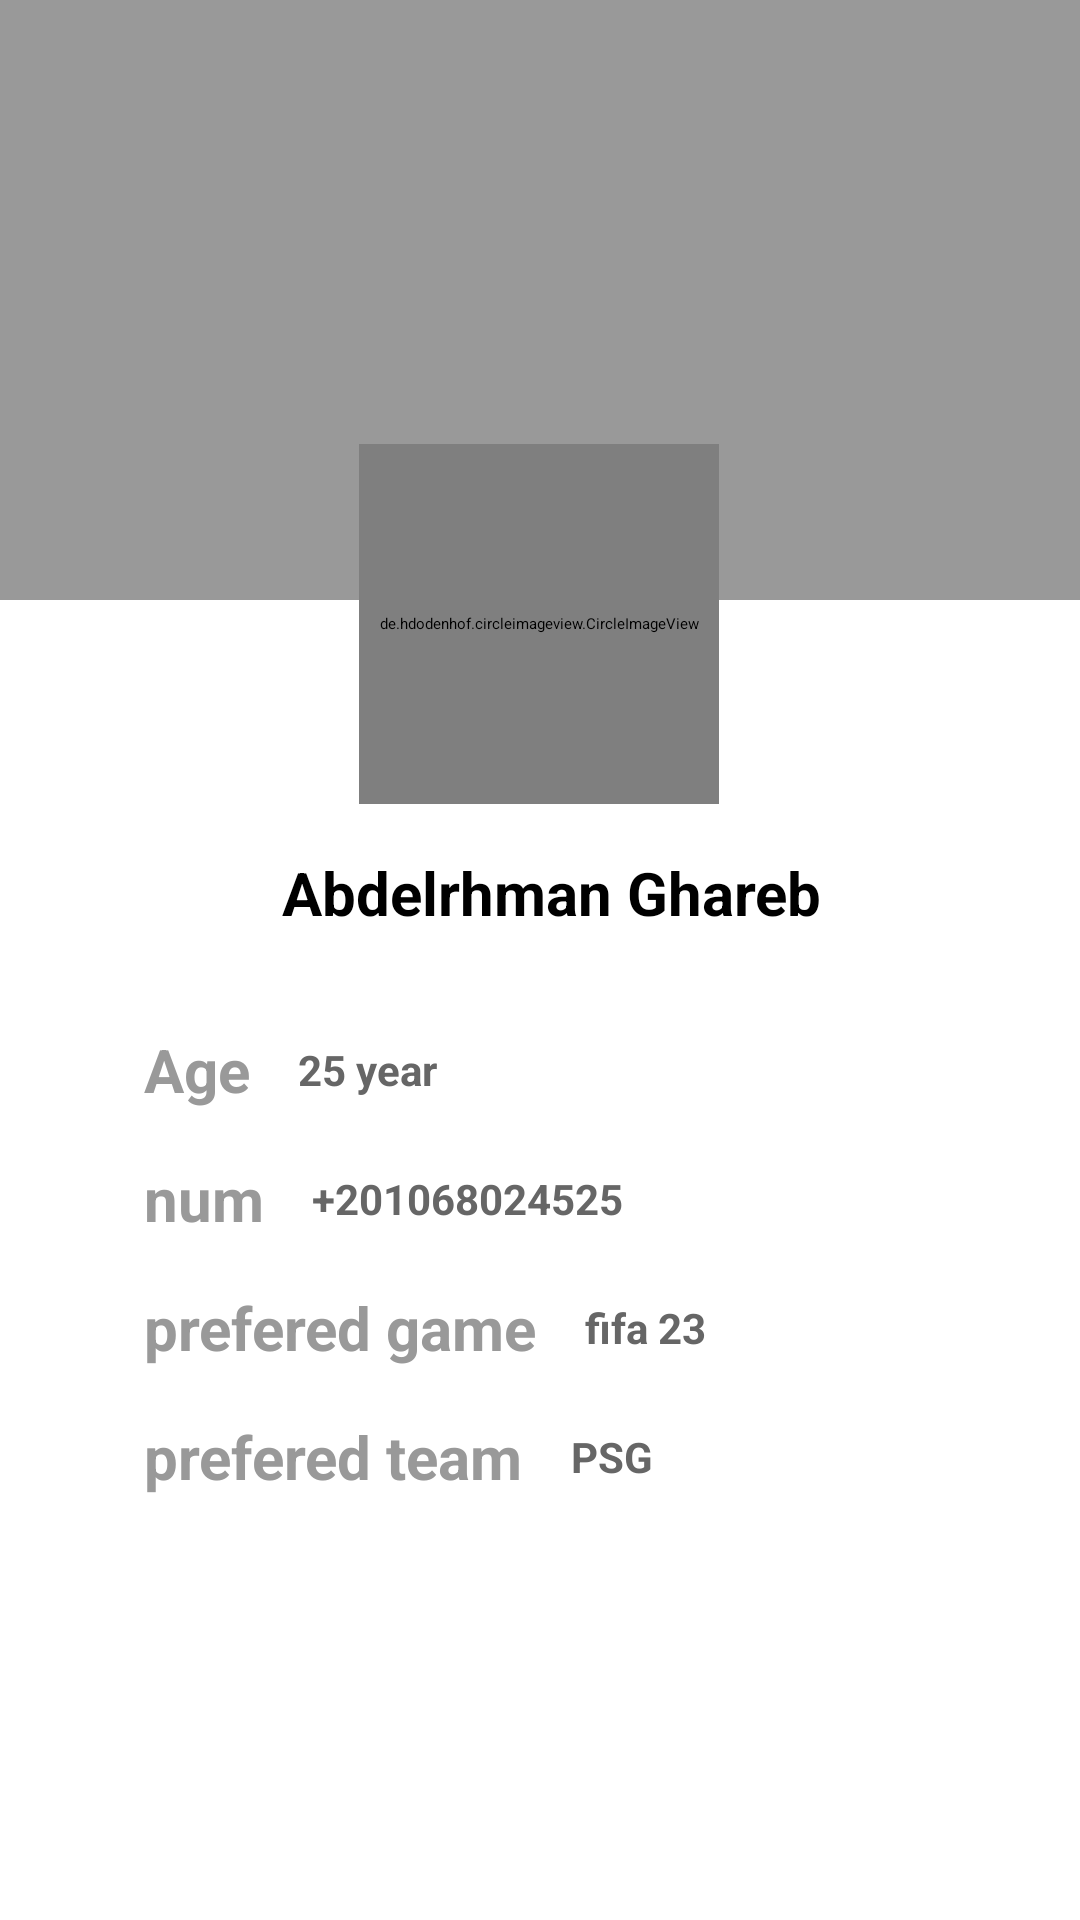

Reconstruct the res/layout file that produces this screen, plus the resources it refers to.
<!-- AndroidManifest.xml: application theme Theme.App.Starting -->
<!-- res/layout/fragment_fragment2.xml -->
<?xml version="1.0" encoding="utf-8"?>
<androidx.constraintlayout.widget.ConstraintLayout xmlns:android="http://schemas.android.com/apk/res/android"
    xmlns:app="http://schemas.android.com/apk/res-auto"
    android:orientation="vertical"
    android:layout_width="match_parent"
    android:layout_height="match_parent">

    <ImageView
        android:id="@+id/imageView"
        android:layout_width="match_parent"
        android:layout_height="200dp"
        app:layout_constraintEnd_toEndOf="parent"
        app:layout_constraintStart_toStartOf="parent"
        app:layout_constraintTop_toTopOf="parent"
        android:background="#999"
        app:srcCompat="@drawable/tifo"
        android:contentDescription="cover" />

    <de.hdodenhof.circleimageview.CircleImageView
        android:id="@+id/circleImageView"
        android:layout_width="120dp"
        android:layout_height="120dp"
        android:layout_gravity="center_vertical"
        android:layout_marginTop="148dp"
        android:src="@drawable/mypic"

        app:civ_border_color="#999"
        app:civ_border_width="2dp"
        app:layout_constraintEnd_toEndOf="parent"
        app:layout_constraintHorizontal_bias="0.498"
        app:layout_constraintStart_toStartOf="parent"
        app:layout_constraintTop_toTopOf="@+id/imageView" />

    <TextView
        android:id="@+id/textView"
        android:layout_width="wrap_content"
        android:layout_height="wrap_content"
        android:layout_marginStart="8dp"
        android:layout_marginTop="16dp"
        android:gravity="center"
        android:text="Abdelrhman Ghareb"
        android:textColor="#000"
        android:textSize="20sp"
        android:textStyle="bold"
        app:fontFamily="@font/acme"
        app:layout_constraintEnd_toEndOf="parent"
        app:layout_constraintHorizontal_bias="0.498"
        app:layout_constraintStart_toStartOf="parent"
        app:layout_constraintTop_toBottomOf="@+id/circleImageView" />

    <LinearLayout
        android:layout_width="match_parent"
        android:layout_height="wrap_content"
        android:layout_marginTop="16dp"
        android:orientation="vertical"
        app:layout_constraintEnd_toEndOf="parent"
        app:layout_constraintStart_toStartOf="parent"
        app:layout_constraintTop_toBottomOf="@+id/textView">

        <LinearLayout
            android:layout_width="match_parent"
            android:layout_height="wrap_content"
            android:orientation="horizontal">

            <TextView
                android:id="@+id/textView2"
                android:layout_width="wrap_content"
                android:layout_height="wrap_content"
                android:layout_marginStart="48dp"
                android:layout_marginLeft="48dp"
                android:layout_marginTop="16dp"
                android:text="Age"
                android:textColor="#999"
                android:textSize="20sp"
                android:textStyle="bold"
                app:fontFamily="@font/acme" />

            <TextView
                android:id="@+id/textView3"
                android:layout_width="match_parent"
                android:layout_height="match_parent"
                android:layout_marginTop="16dp"
                android:layout_marginEnd="64dp"
                android:layout_marginRight="16dp"
                android:paddingStart="16dp"
                android:paddingTop="4dp"
                android:text="25 year"
                android:textColor="#666"
                android:textSize="14sp"
                android:textStyle="bold"
                app:fontFamily="@font/acme" />

        </LinearLayout>

        <LinearLayout
            android:layout_width="match_parent"
            android:layout_height="wrap_content"
            android:orientation="horizontal">

            <TextView
                android:id="@+id/textView4"
                android:layout_width="wrap_content"
                android:layout_height="wrap_content"
                android:layout_marginStart="48dp"
                android:layout_marginLeft="48dp"
                android:layout_marginTop="16dp"
                android:text="num"
                android:textColor="#999"
                android:textSize="20sp"
                android:textStyle="bold"
                app:fontFamily="@font/acme" />

            <TextView
                android:id="@+id/textView5"
                android:layout_width="match_parent"
                android:layout_height="match_parent"
                android:layout_marginTop="16dp"
                android:layout_marginEnd="64dp"
                android:layout_marginRight="16dp"
                android:paddingStart="16dp"
                android:paddingTop="4dp"
                android:text="+201068024525"
                android:textColor="#666"
                android:textSize="14sp"
                android:textStyle="bold"
                app:fontFamily="@font/acme" />

        </LinearLayout>

        <LinearLayout
            android:layout_width="match_parent"
            android:layout_height="wrap_content"
            android:orientation="horizontal">

            <TextView
                android:id="@+id/textView6"
                android:layout_width="wrap_content"
                android:layout_height="wrap_content"
                android:layout_marginStart="48dp"
                android:layout_marginLeft="48dp"
                android:layout_marginTop="16dp"
                android:text="prefered game"
                android:textColor="#999"
                android:textSize="20sp"
                android:textStyle="bold"
                app:fontFamily="@font/acme" />

            <TextView
                android:id="@+id/textView7"
                android:layout_width="match_parent"
                android:layout_height="match_parent"
                android:layout_marginTop="16dp"
                android:layout_marginEnd="64dp"
                android:layout_marginRight="16dp"
                android:paddingStart="16dp"
                android:paddingTop="4dp"
                android:text="fifa 23"
                android:textColor="#666"
                android:textSize="14sp"
                android:textStyle="bold"
                app:fontFamily="@font/acme" />

        </LinearLayout>

        <LinearLayout
            android:layout_width="match_parent"
            android:layout_height="wrap_content"
            android:orientation="horizontal">

            <TextView
                android:id="@+id/textView8"
                android:layout_width="wrap_content"
                android:layout_height="wrap_content"
                android:layout_marginStart="48dp"
                android:layout_marginLeft="48dp"
                android:layout_marginTop="16dp"
                android:text="prefered team"
                android:textColor="#999"
                android:textSize="20sp"
                android:textStyle="bold"
                app:fontFamily="@font/acme" />

            <TextView
                android:id="@+id/textView9"
                android:layout_width="match_parent"
                android:layout_height="match_parent"
                android:layout_marginTop="16dp"
                android:layout_marginEnd="64dp"
                android:layout_marginRight="16dp"
                android:paddingStart="16dp"
                android:paddingTop="4dp"
                android:text="PSG"
                android:textColor="#666"
                android:textSize="14sp"
                android:textStyle="bold"
                app:fontFamily="@font/acme" />

        </LinearLayout>
    </LinearLayout>


</androidx.constraintlayout.widget.ConstraintLayout>
<!-- resources referenced by this layout -->
<resources>
  <!-- drawable tifo: jpg bitmap (drawable, 193635 bytes) -->
  <style name="Theme.App.Starting" parent="Theme.SplashScreen">
          <item name="windowSplashScreenAnimatedIcon">@drawable/real</item>
          <item name="postSplashScreenTheme">@style/AppTheme</item>
      </style>
  <style name="AppTheme" parent="Theme.AppCompat.Light.DarkActionBar">
          
          <item name="colorPrimary">@color/colorPrimary</item>
          <item name="colorPrimaryDark">@color/colorPrimaryDark</item>
          <item name="colorAccent">@color/colorAccent</item>
      </style>
  <!-- not gathered from this repository: default colours our renderer supplied (Android Studio template values) -->
  <color name="colorPrimary">#FF6200EE</color>
  <color name="colorPrimaryDark">#FF3700B3</color>
  <color name="colorAccent">#FF03DAC5</color>
</resources>
